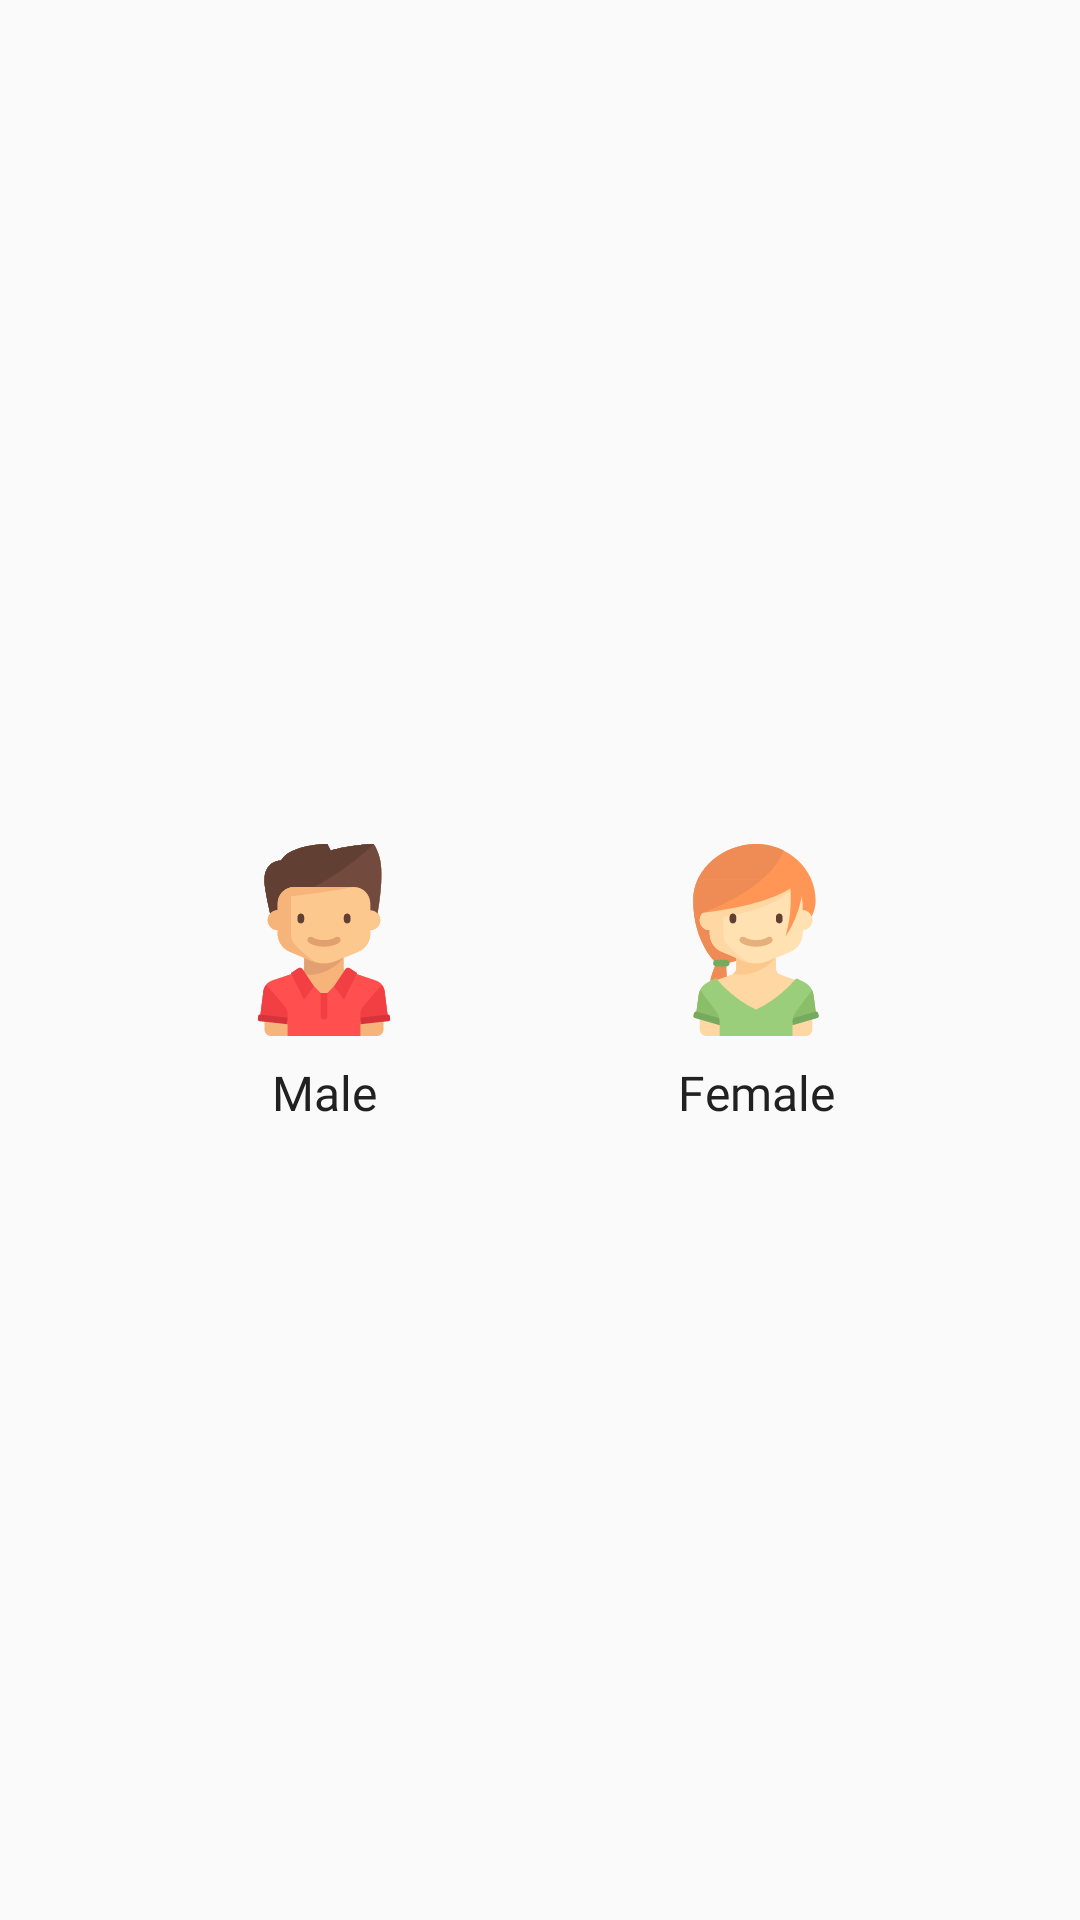

Produce the Android XML layout that renders to this screen, including the resource entries it uses.
<!-- AndroidManifest.xml: application theme AppTheme -->
<!-- res/layout/gender_dialog.xml -->
<?xml version="1.0" encoding="utf-8"?>
<android.support.constraint.ConstraintLayout xmlns:android="http://schemas.android.com/apk/res/android"
    xmlns:app="http://schemas.android.com/apk/res-auto"
    xmlns:tools="http://schemas.android.com/tools"
    android:layout_width="match_parent"
    android:layout_height="match_parent">

    <android.support.constraint.ConstraintLayout
        android:layout_width="wrap_content"
        android:layout_height="wrap_content"
        app:layout_constraintBottom_toBottomOf="parent"
        app:layout_constraintEnd_toEndOf="parent"
        app:layout_constraintStart_toStartOf="parent"
        app:layout_constraintTop_toTopOf="parent">

        <ImageView
            android:id="@+id/maleImage"
            android:layout_width="64dp"
            android:layout_height="64dp"
            android:layout_marginStart="40dp"
            android:layout_marginTop="40dp"
            android:layout_marginEnd="40dp"
            app:layout_constraintBottom_toTopOf="@+id/maleText"
            app:layout_constraintEnd_toStartOf="@+id/femaleImage"
            app:layout_constraintStart_toStartOf="parent"
            app:layout_constraintTop_toTopOf="parent"
            app:srcCompat="@drawable/ic_boy"
            tools:ignore="ContentDescription" />

        <ImageView
            android:id="@+id/femaleImage"
            android:layout_width="64dp"
            android:layout_height="64dp"
            android:layout_marginStart="40dp"
            android:layout_marginTop="40dp"
            android:layout_marginEnd="40dp"
            app:layout_constraintBottom_toTopOf="@+id/femaleText"
            app:layout_constraintEnd_toEndOf="parent"
            app:layout_constraintStart_toEndOf="@+id/maleImage"
            app:layout_constraintTop_toTopOf="parent"
            app:srcCompat="@drawable/ic_girl"
            tools:ignore="ContentDescription" />

        <TextView
            android:id="@+id/maleText"
            android:layout_width="wrap_content"
            android:layout_height="wrap_content"
            android:layout_marginTop="8dp"
            android:layout_marginBottom="24dp"
            android:fontFamily="@font/convergence"
            android:text="Male"
            android:textColor="@color/colorGray"
            android:textSize="16sp"
            app:layout_constraintBottom_toBottomOf="parent"
            app:layout_constraintEnd_toEndOf="@+id/maleImage"
            app:layout_constraintStart_toStartOf="@+id/maleImage"
            app:layout_constraintTop_toBottomOf="@+id/maleImage"
            tools:ignore="HardcodedText" />

        <TextView
            android:id="@+id/femaleText"
            android:layout_width="wrap_content"
            android:layout_height="wrap_content"
            android:layout_marginTop="8dp"
            android:layout_marginBottom="24dp"
            android:fontFamily="@font/convergence"
            android:text="Female"
            android:textColor="@color/colorGray"
            android:textSize="16sp"
            app:layout_constraintBottom_toBottomOf="parent"
            app:layout_constraintEnd_toEndOf="@+id/femaleImage"
            app:layout_constraintStart_toStartOf="@+id/femaleImage"
            app:layout_constraintTop_toBottomOf="@+id/femaleImage"
            tools:ignore="HardcodedText" />

    </android.support.constraint.ConstraintLayout>

</android.support.constraint.ConstraintLayout>
<!-- resources referenced by this layout -->
<resources>
  <color name="colorGray">#212121</color>
  <!-- drawable ic_boy: vector/xml drawable (drawable, 6933 chars, omitted) -->
  <!-- drawable ic_girl: vector/xml drawable (drawable, 5827 chars, omitted) -->
  <style name="AppTheme" parent="Theme.AppCompat.Light.NoActionBar">
          
          <item name="colorPrimary">@color/colorPrimary</item>
          <item name="colorPrimaryDark">@color/colorPrimaryDark</item>
          <item name="colorAccent">@color/colorAccent</item>
  
          <item name="android:windowActivityTransitions">true</item>
      </style>
  <color name="colorPrimary">#7c4dff</color>
  <color name="colorPrimaryDark">#f5f5f5</color>
  <color name="colorAccent">#444444</color>
</resources>
